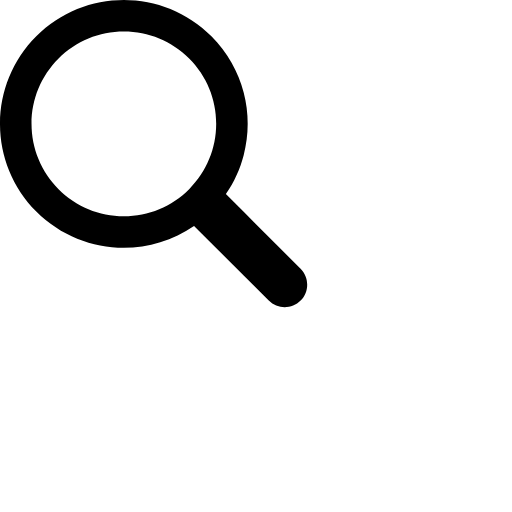
t = 0.00 s
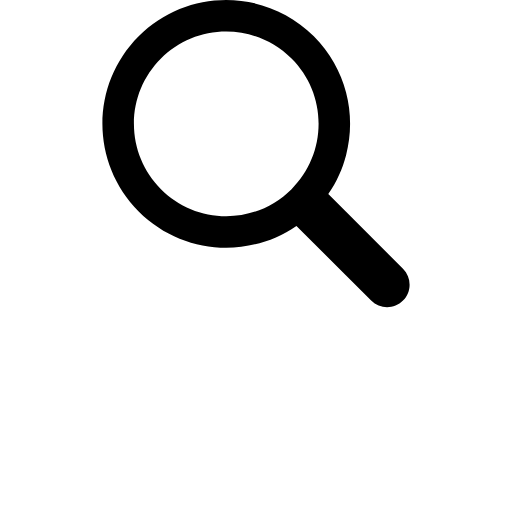
t = 0.17 s
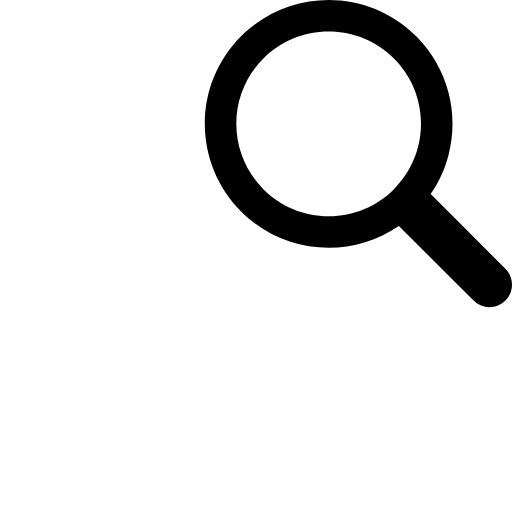
t = 0.33 s
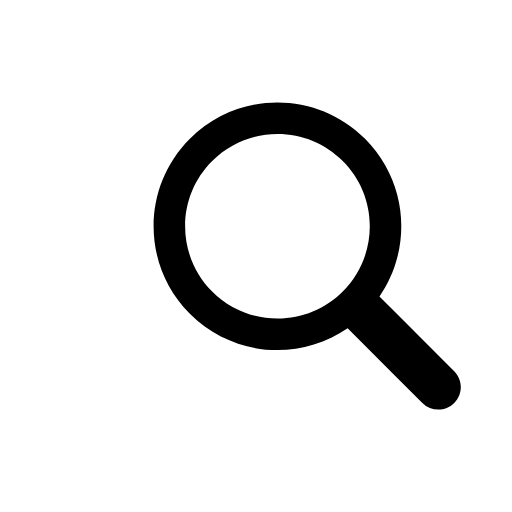
t = 0.50 s
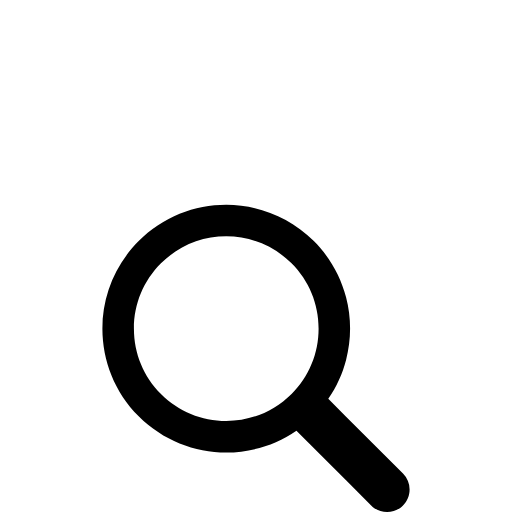
t = 0.66 s
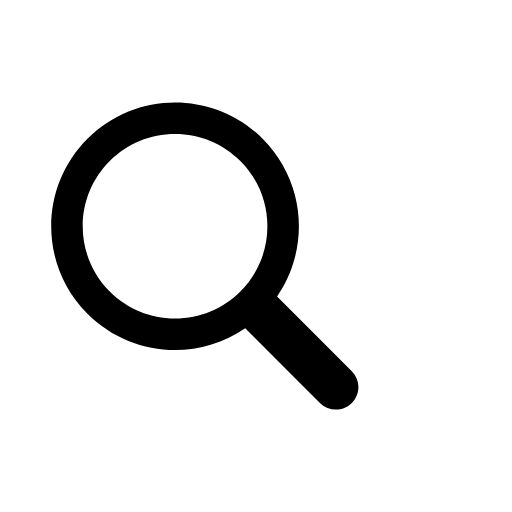
t = 0.83 s

The animated SVG that drew these frames (rendered in a browser with its animation timeline set to each time). Animation: 1 SMIL element (animateTransform=1); one cycle of 1.00 s, repeats indefinitely.

<svg width="24px"  height="24px"  xmlns="http://www.w3.org/2000/svg" viewBox="0 0 100 100" preserveAspectRatio="xMidYMid" class="lds-magnify" style="background: none;"><g transform="translate(50,50)"><g ng-attr-transform="scale({{config.scale}})" transform="scale(1)"><g transform="translate(-50,-50)"><g transform="translate(2.62626 14.7475)"><animateTransform attributeName="transform" type="translate" calcMode="linear" values="-20 -20;20 -20;0 20;-20 -20" keyTimes="0;0.33;0.66;1" dur="1s" begin="0s" repeatCount="indefinite"></animateTransform><path ng-attr-fill="{{config.glass}}" d="M44.19,26.158c-4.817,0-9.345,1.876-12.751,5.282c-3.406,3.406-5.282,7.934-5.282,12.751 c0,4.817,1.876,9.345,5.282,12.751c3.406,3.406,7.934,5.282,12.751,5.282s9.345-1.876,12.751-5.282 c3.406-3.406,5.282-7.934,5.282-12.751c0-4.817-1.876-9.345-5.282-12.751C53.536,28.033,49.007,26.158,44.19,26.158z" fill="none"></path><path ng-attr-fill="{{config.frame}}" d="M78.712,72.492L67.593,61.373l-3.475-3.475c1.621-2.352,2.779-4.926,3.475-7.596c1.044-4.008,1.044-8.23,0-12.238 c-1.048-4.022-3.146-7.827-6.297-10.979C56.572,22.362,50.381,20,44.19,20C38,20,31.809,22.362,27.085,27.085 c-9.447,9.447-9.447,24.763,0,34.21C31.809,66.019,38,68.381,44.19,68.381c4.798,0,9.593-1.425,13.708-4.262l9.695,9.695 l4.899,4.899C73.351,79.571,74.476,80,75.602,80s2.251-0.429,3.11-1.288C80.429,76.994,80.429,74.209,78.712,72.492z M56.942,56.942 c-3.406,3.406-7.934,5.282-12.751,5.282s-9.345-1.876-12.751-5.282c-3.406-3.406-5.282-7.934-5.282-12.751 c0-4.817,1.876-9.345,5.282-12.751c3.406-3.406,7.934-5.282,12.751-5.282c4.817,0,9.345,1.876,12.751,5.282 c3.406,3.406,5.282,7.934,5.282,12.751C62.223,49.007,60.347,53.536,56.942,56.942z" fill="#000000"></path></g></g></g></g></svg>
